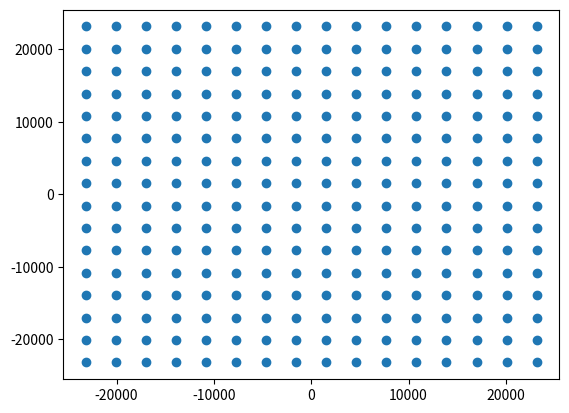

Write the Python code that produced this figure.
# Python3
# Nino Carrillo
# 7 Jun 26

import sys
import matplotlib.pyplot as plt
import numpy as np

def genQAM():
	constellation = np.zeros((2,256))
	step = np.sqrt(2)/30
	# row 1
	y = step * 15
	x = -step * 15
	point = 0
	for j in range (16):
		for i in range(16):
			constellation[0][point] = x
			constellation[1][point] = y
			point += 1
			x += (step * 2)
		# row 2
		y -= 2*step
		x = -step * 15
	return constellation

def genDemap(constellation, shift):
	map_dim = np.power(2,16-shift)
	div = np.power(2,shift)
	const_count = len(constellation[0])
	demap = np.zeros(map_dim*map_dim)
	distances = np.zeros(const_count)
	ii = 0
	for y in range(-map_dim//2, map_dim//2):
		for x in range(-map_dim//2, map_dim//2):
			# determine the closest constellation point to this map point
			for i in range(const_count):
				x_c = constellation[0][i] / div
				y_c = constellation[1][i] / div
				distances[i] = np.sqrt(np.power(x-x_c,2) + np.power(y-y_c,2))
			demap[ii] = int(np.argmin(distances))
			ii += 1
	return demap

def genDemapTable(demap, row_size):
	print(f'\r\nconst int16_t Demap[{len(demap)}] = {{ \\')
	i = 0;
	for y in range(row_size):
		print(f'   /* {i:^5} */ ', end='')
		for x in range(row_size):
			print(f'{int(demap[i])}, ', end='')
			i += 1
		print(f' \\\r\n', end='')
	print(f'}};')
	return

def genConstTable(constellation):
	print(f'\r\nconst uint8_t Constellation[{len(constellation[0])*2}] = {{ \\')
	for i in range(len(constellation[0])):
		print(f'   /* {i:^5} */ ', end='')
		print(f'{int(constellation[0][i])},', end='')
		print(f'{int(constellation[1][i])}, \\\r\n', end='')
	print(f'}};')
	return

def main():
	# check correct version of Python
	if sys.version_info < (3, 0):
		print("Python version should be 3.x, exiting")
		sys.exit(1)

	constellation = genQAM()
	# scale constellation to int16_t
	constellation = constellation * 32768

	shift_bits = 10

	# create a decode map
	demap = genDemap(constellation, shift_bits)

	plt.figure()
	plt.scatter(constellation[0],constellation[1])
	plt.show()

	genConstTable(constellation)
	genDemapTable(demap, np.power(2,16-shift_bits))

	print('\r\nDone.\r\n')

if __name__ == "__main__":
	main()
